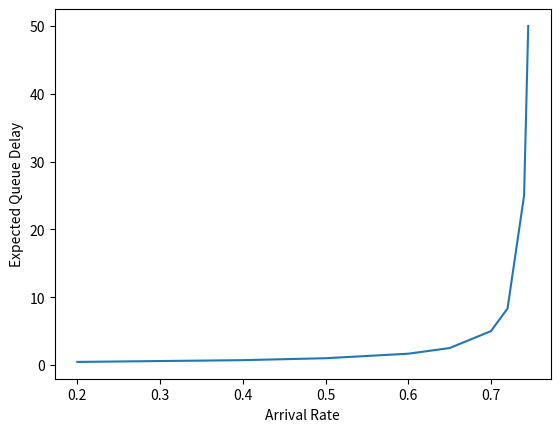

Here is the Python script that generated this plot:
import matplotlib.pyplot as plt
import numpy as np

arrivalRate = np.array([0.2, 0.4, 0.5, 0.6, 0.65, 0.7, 0.72, 0.74, 0.745])
serviceRate = 0.75
timeSlots = 1000000
expecQueue = []

for a in arrivalRate:
    p = (a * (1 - serviceRate)) / (serviceRate * (1 - a))
    L = sum(b*(p**b)*(1-p) for b in range(timeSlots))
    W = L/a
    print(f"Expected Cumulative Queue Delay {W}")
    expecQueue.append(W)

plt.plot(arrivalRate, expecQueue)
plt.xlabel("Arrival Rate")
plt.ylabel("Expected Queue Delay")
plt.show()

